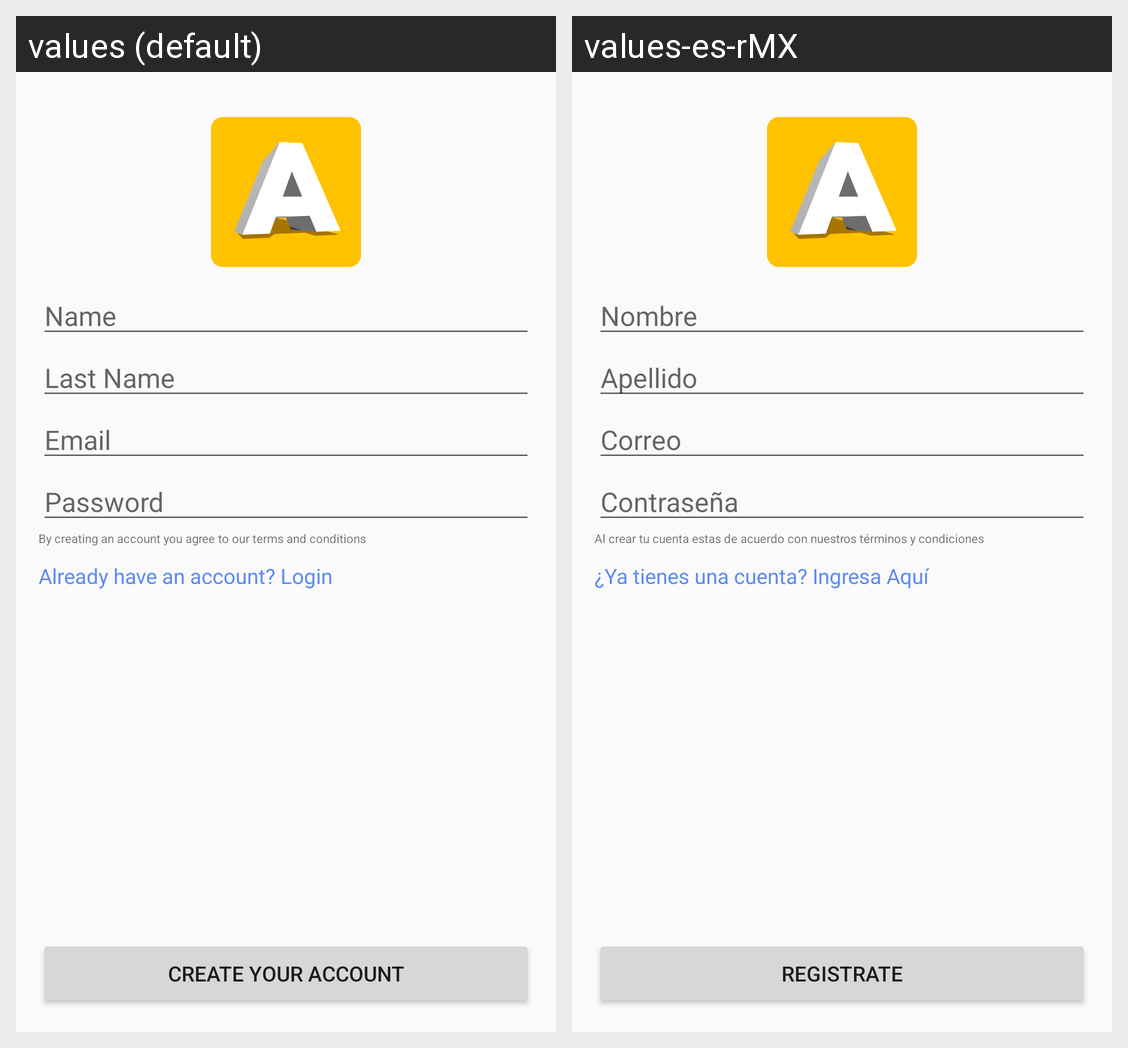

This grid shows one Android layout under two languages. Give, for every string resource on the screen, its name, the default text and each shown locale's text.
Android screen res/layout/activity_signup.xml rendered under 2 locales, left to right: values (default), values-es-rMX. Device: Nexus 5 (rendered at 1080×1920; each locale shown at half size, 540×960, under a caption strip naming it); theme AppTheme.
Strings drawn on this screen, with the default value and each locale's value (text and hints the layout hard-codes, and strings that could not be matched under every locale, appear in the picture but are not listed):

Name
  values: Name
  values-es-rMX: Nombre

LastName
  values: Last Name
  values-es-rMX: Apellido

Mail
  values: Email
  values-es-rMX: Correo

passwordHint
  values: Password
  values-es-rMX: Contraseña

Terms
  values: By creating an account you agree to our terms and conditions
  values-es-rMX: Al crear tu cuenta estas de acuerdo con nuestros términos y condiciones

AlreadyHaveAccount
  values: Already have an account? Login
  values-es-rMX: ¿Ya tienes una cuenta? Ingresa Aquí

SignIn
  values: CREATE YOUR ACCOUNT
  values-es-rMX: REGISTRATE
